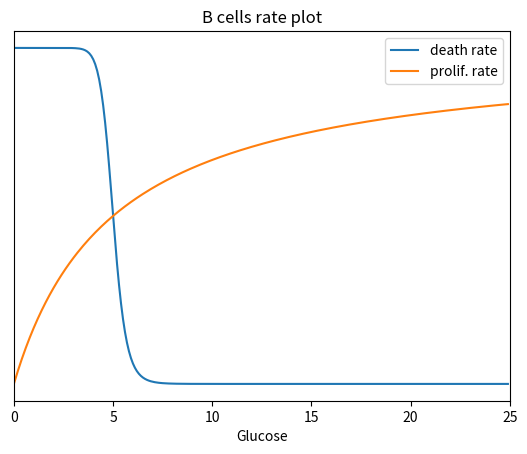

The matplotlib source for this figure:
import numpy as np
import pandas as pd
import matplotlib.pyplot as plt

def death_rate(g):
    return (5**15/(5**15+g**15))

def prolif_rate(g):
    return 1 - 5/(5+g)

g_range = np.arange(0,25,0.1)

ax = plt.subplot(111)
ax.plot(g_range,death_rate(g_range))
ax.plot(g_range,prolif_rate(g_range))
ax.set_title('B cells rate plot')
ax.set_xlabel('Glucose'); ax.set_xlim([0,25])
ax.set_yticks([])
ax.legend(['death rate','prolif. rate'])
plt.show()



